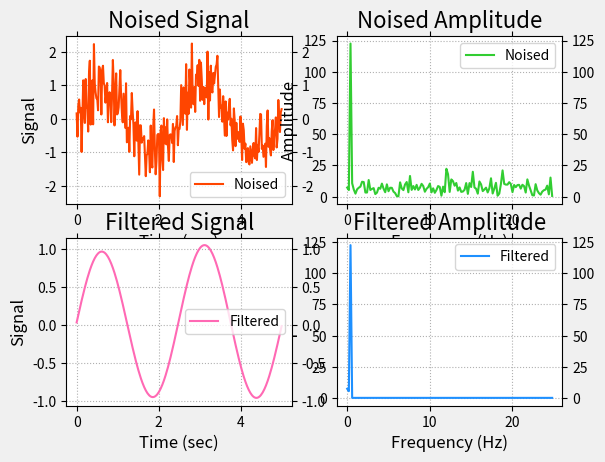

Write Python code to recreate this figure. (Note: this script raises an exception after producing the figure.)
import os
import sys
import platform
import numpy as np
import numpy.fft as nf
import matplotlib.pyplot as mp


def noised_signals(duration, sample_rate, signal_freq):
    times = np.linspace(0, duration, duration * sample_rate)
    noised_sigs = np.sin(2 * np.pi * signal_freq * times) + \
        np.random.randn(times.size) / 2
    return times, noised_sigs


def time2freq(sigs, sample_rate):
    freqs = nf.fftfreq(sigs.size, d=1 / sample_rate)
    ffts = nf.fft(sigs)
    amps = np.abs(ffts)
    return freqs, ffts, amps


def freq2time(ffts):
    sigs = nf.ifft(ffts)
    return sigs.real


def filter(freqs, noised_ffts, noised_amps):
    fund_freq = np.abs(freqs[noised_amps.argmax()])
    high_freqs = np.where(np.abs(freqs) > fund_freq)
    filtered_ffts = noised_ffts.copy()
    filtered_ffts[high_freqs] = 0
    filtered_amps = noised_amps.copy()
    filtered_amps[high_freqs] = 0
    return fund_freq, filtered_ffts, filtered_amps


def init_noised_signals():
    mp.gcf().set_facecolor(np.ones(3) * 240 / 255)
    mp.subplot(221)
    mp.title('Noised Signal', fontsize=16)
    mp.xlabel('Time (sec)', fontsize=12)
    mp.ylabel('Signal', fontsize=12)
    mp.tick_params(which='both', top=True, right=True,
                   labelright=True, labelsize=10)
    mp.grid(linestyle=':')


def draw_noised_signals(times, noised_sigs):
    mp.plot(times, noised_sigs, c='orangered', label='Noised')
    mp.legend()


def init_noised_amplitudes():
    mp.subplot(222)
    mp.title('Noised Amplitude', fontsize=16)
    mp.xlabel('Frequency (Hz)', fontsize=12)
    mp.ylabel('Amplitude', fontsize=12)
    mp.tick_params(which='both', top=True, right=True,
                   labelright=True, labelsize=10)
    mp.grid(linestyle=':')


def draw_noised_amplitudes(freqs, noised_amps):
    noised_amps = noised_amps[freqs >= 0]
    freqs = freqs[freqs >= 0]
    mp.plot(freqs, noised_amps, c='limegreen', label='Noised')
    mp.legend()


def init_filtered_amplitudes():
    mp.subplot(224)
    mp.title('Filtered Amplitude', fontsize=16)
    mp.xlabel('Frequency (Hz)', fontsize=12)
    mp.ylabel('Amplitude', fontsize=12)
    mp.tick_params(which='both', top=True, right=True,
                   labelright=True, labelsize=10)
    mp.grid(linestyle=':')


def draw_filtered_amplitudes(freqs, filtered_amps):
    filtered_amps = filtered_amps[freqs >= 0]
    freqs = freqs[freqs >= 0]
    mp.plot(freqs, filtered_amps, c='dodgerblue',
            label='Filtered')
    mp.legend()


def init_filtered_signals():
    mp.subplot(223)
    mp.title('Filtered Signal', fontsize=16)
    mp.xlabel('Time (sec)', fontsize=12)
    mp.ylabel('Signal', fontsize=12)
    mp.tick_params(which='both', top=True, right=True,
                   labelright=True, labelsize=10)
    mp.grid(linestyle=':')


def draw_filtered_signals(times, filtered_sigs):
    mp.plot(times, filtered_sigs, c='hotpink',
            label='Filtered')
    mp.legend()


def show_chart():
    mng = mp.get_current_fig_manager()
    if 'Windows' in platform.system():
        mng.window.state('zoomed')
    else:
        mng.resize(*mng.window.maxsize())
    mp.tight_layout()
    mp.show()


def main(argc, argv, envp):
    duration = 5
    sample_rate = 50
    signal_freq = 0.4
    times, noised_sigs = noised_signals(
        duration, sample_rate, signal_freq)
    freqs, noised_ffts, noised_amps = time2freq(
        noised_sigs, sample_rate)
    fund_freq, filtered_ffts, filtered_amps = filter(
        freqs, noised_ffts, noised_amps)
    print('Founamental Frequency:', fund_freq)
    filtered_sigs = freq2time(filtered_ffts)
    init_noised_signals()
    draw_noised_signals(times, noised_sigs)
    init_noised_amplitudes()
    draw_noised_amplitudes(freqs, noised_amps)
    init_filtered_amplitudes()
    draw_filtered_amplitudes(freqs, filtered_amps)
    init_filtered_signals()
    draw_filtered_signals(times, filtered_sigs)
    show_chart()
    return 0

if __name__ == '__main__':
    sys.exit(main(len(sys.argv), sys.argv, os.environ))
